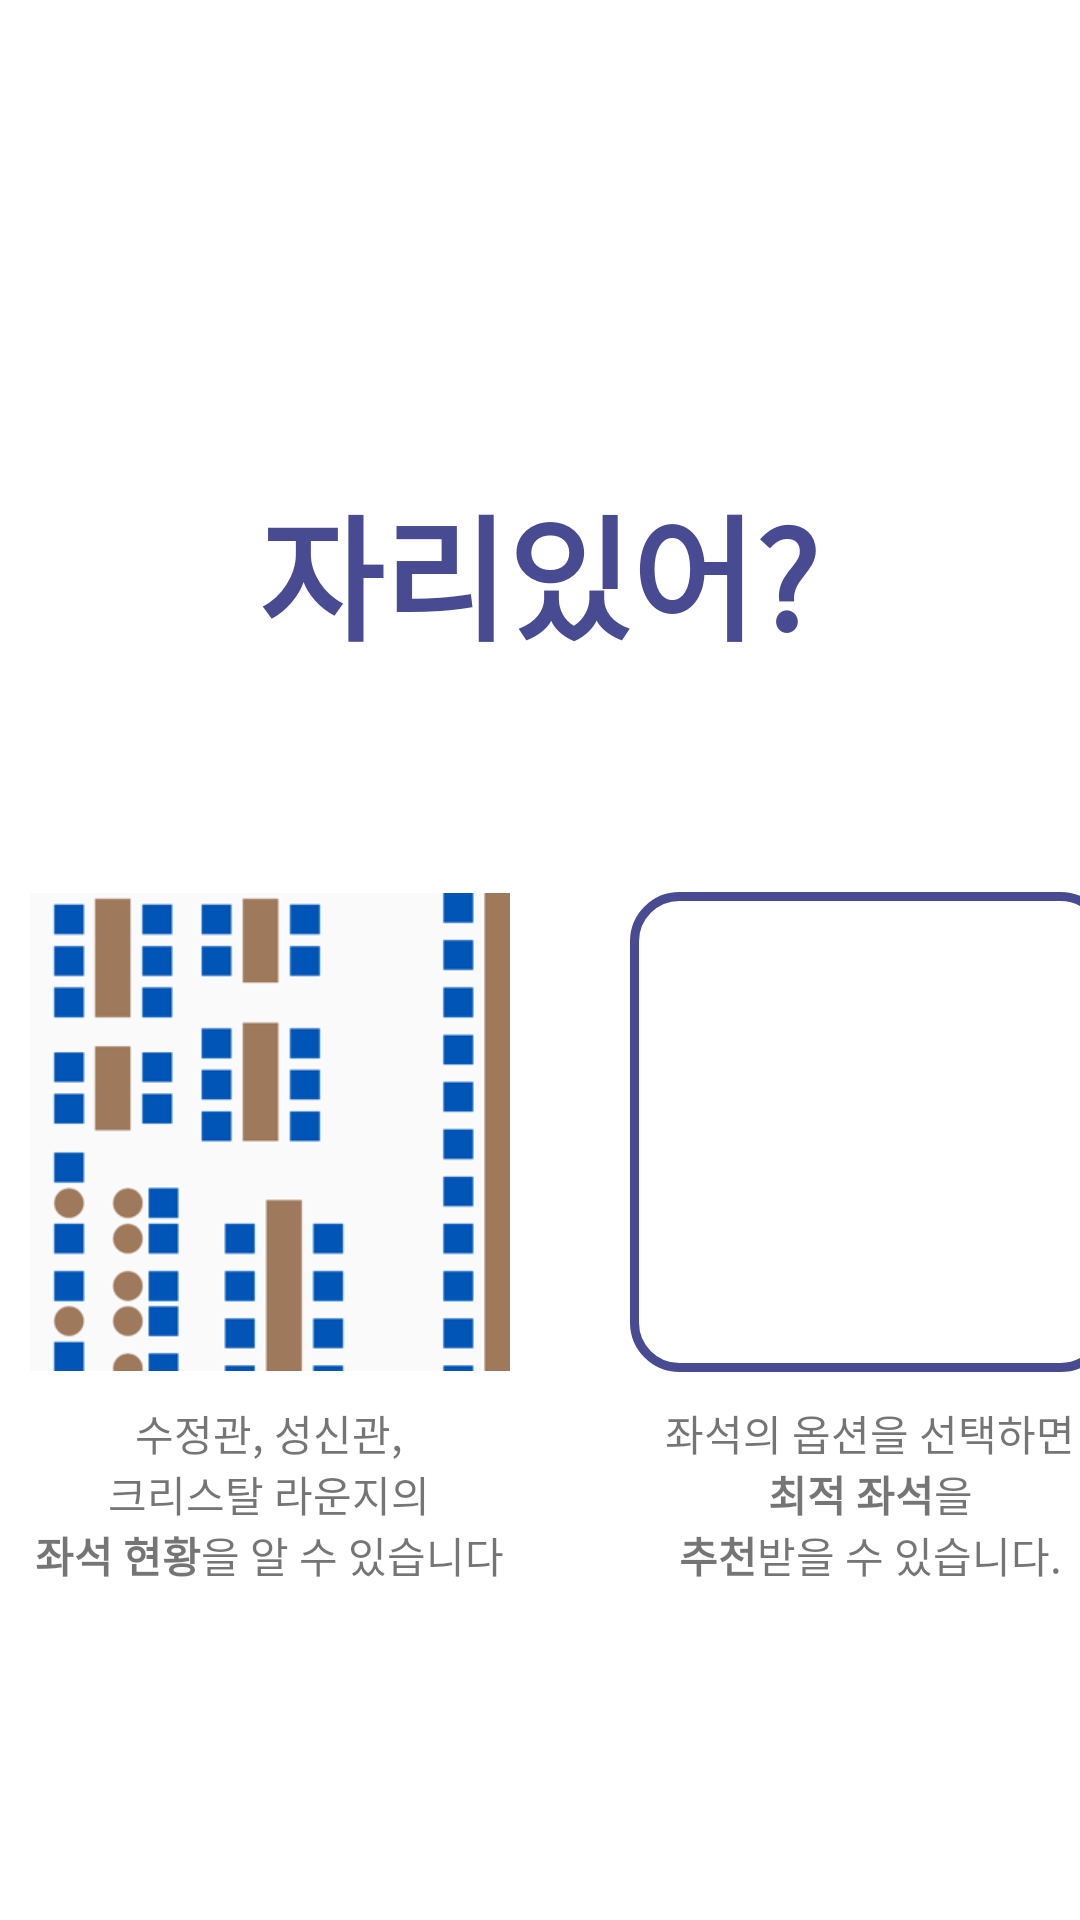

Produce the Android XML layout that renders to this screen, including the resource entries it uses.
<!-- AndroidManifest.xml: application theme Theme.example -->
<!-- res/layout/activity_main.xml -->
<?xml version="1.0" encoding="utf-8"?>
<androidx.constraintlayout.widget.ConstraintLayout xmlns:android="http://schemas.android.com/apk/res/android"
    xmlns:app="http://schemas.android.com/apk/res-auto"
    xmlns:tools="http://schemas.android.com/tools"
    android:layout_width="match_parent"
    android:layout_height="match_parent"
    android:background="@color/white">

    <TextView
        android:id="@+id/textView"
        android:layout_width="wrap_content"
        android:layout_height="wrap_content"
        android:fontFamily="@font/gmarketsansttfbold"
        android:text="자리있어?"
        android:textColor="#484B91"
        android:textSize="45sp"
        android:textStyle="bold"
        app:layout_constraintBottom_toBottomOf="parent"
        app:layout_constraintEnd_toEndOf="parent"
        app:layout_constraintHorizontal_bias="0.498"
        app:layout_constraintStart_toStartOf="parent"
        app:layout_constraintTop_toTopOf="parent"
        app:layout_constraintVertical_bias="0.275" />

    <View
        android:layout_width="210dp"
        android:layout_height="6dp"
        android:layout_marginBottom="70sp"
        android:background="#484B91"
        app:layout_constraintBottom_toTopOf="@+id/linearLayout"
        app:layout_constraintEnd_toEndOf="parent"
        app:layout_constraintStart_toStartOf="parent"
        app:layout_constraintTop_toBottomOf="@+id/textView" />

    <LinearLayout
        android:id="@+id/linearLayout"
        android:layout_width="wrap_content"
        android:layout_height="wrap_content"
        app:layout_constraintBottom_toBottomOf="parent"
        app:layout_constraintEnd_toEndOf="parent"
        app:layout_constraintHorizontal_bias="0.49"
        app:layout_constraintStart_toStartOf="parent"
        app:layout_constraintTop_toBottomOf="@+id/textView"
        app:layout_constraintVertical_bias="0.325">

        <LinearLayout
            android:layout_width="180dp"
            android:layout_height="wrap_content"
            android:layout_marginTop="20dp"
            android:layout_marginRight="10dp"
            android:orientation="vertical">

            <LinearLayout
                android:layout_width="wrap_content"
                android:layout_height="wrap_content"
                android:layout_gravity="center"
                android:layout_marginBottom="10dp"
                android:background="@drawable/layout_square_blue"
                android:orientation="vertical">

                <ImageButton
                    android:id="@+id/goStatus_btn"
                    android:layout_width="160dp"
                    android:layout_height="160dp"
                    android:background="@color/white"
                    android:scaleType="fitCenter"
                    android:src="@drawable/seat_img" />

            </LinearLayout>

            <TextView
                android:layout_width="wrap_content"
                android:layout_height="wrap_content"
                android:layout_gravity="center"
                android:fontFamily="@font/paybooc_light"
                android:text="@string/aboutStatus_in_main"
                android:textAlignment="center" />

        </LinearLayout>

        <LinearLayout
            android:layout_width="180dp"
            android:layout_height="wrap_content"
            android:layout_marginLeft="10dp"
            android:layout_marginTop="20dp"
            android:orientation="vertical">

            <ImageButton
                android:id="@+id/goChoice_btn"
                android:layout_width="160dp"
                android:layout_height="160dp"
                android:layout_gravity="center"
                android:layout_marginBottom="10dp"
                android:background="@drawable/layout_square_blue" />

            <TextView
                android:layout_width="wrap_content"
                android:layout_height="wrap_content"
                android:layout_gravity="center"
                android:fontFamily="@font/paybooc_light"
                android:text="@string/aboutChoice_in_main"
                android:textAlignment="center" />

        </LinearLayout>

    </LinearLayout>


</androidx.constraintlayout.widget.ConstraintLayout>
<!-- resources referenced by this layout -->
<resources>
  <!-- drawable layout_square_blue (drawable) -->
  <?xml version="1.0" encoding="utf-8"?>
  <shape xmlns:android="http://schemas.android.com/apk/res/android" android:shape="rectangle">
      <stroke android:color="#484B91" android:width="3dp" />
      <corners android:radius="15dp" />
  </shape>
  <!-- drawable seat_img: png bitmap (drawable-v24, 13218 bytes) -->
  <string name="aboutChoice_in_main">좌석의 옵션을 선택하면\n<b>최적 좌석</b>을\n<b>추천</b>받을 수 있습니다.</string>
  <string name="aboutStatus_in_main">수정관, 성신관,\n크리스탈 라운지의\n<b>좌석 현황</b>을 알 수 있습니다</string>
  <style name="Theme.example" parent="Theme.AppCompat.Light.NoActionBar">
          
          <item name="colorPrimary">#5C65BB</item>
          <item name="colorPrimaryVariant">#32397C</item>
          <item name="colorOnPrimary">@color/white</item>
          
          <item name="colorSecondary">@color/teal_200</item>
          <item name="colorSecondaryVariant">@color/teal_700</item>
          <item name="colorOnSecondary">@color/black</item>
          
          <item name="android:statusBarColor" tools:targetApi="l">?attr/colorPrimaryVariant</item>
          
      </style>
  <!-- not gathered from this repository: default colours our renderer supplied (Android Studio template values) -->
  <color name="teal_200">#FF03DAC5</color>
  <color name="teal_700">#FF018786</color>
  <color name="black">#FF000000</color>
  <color name="white">#FFFFFFFF</color>
</resources>
